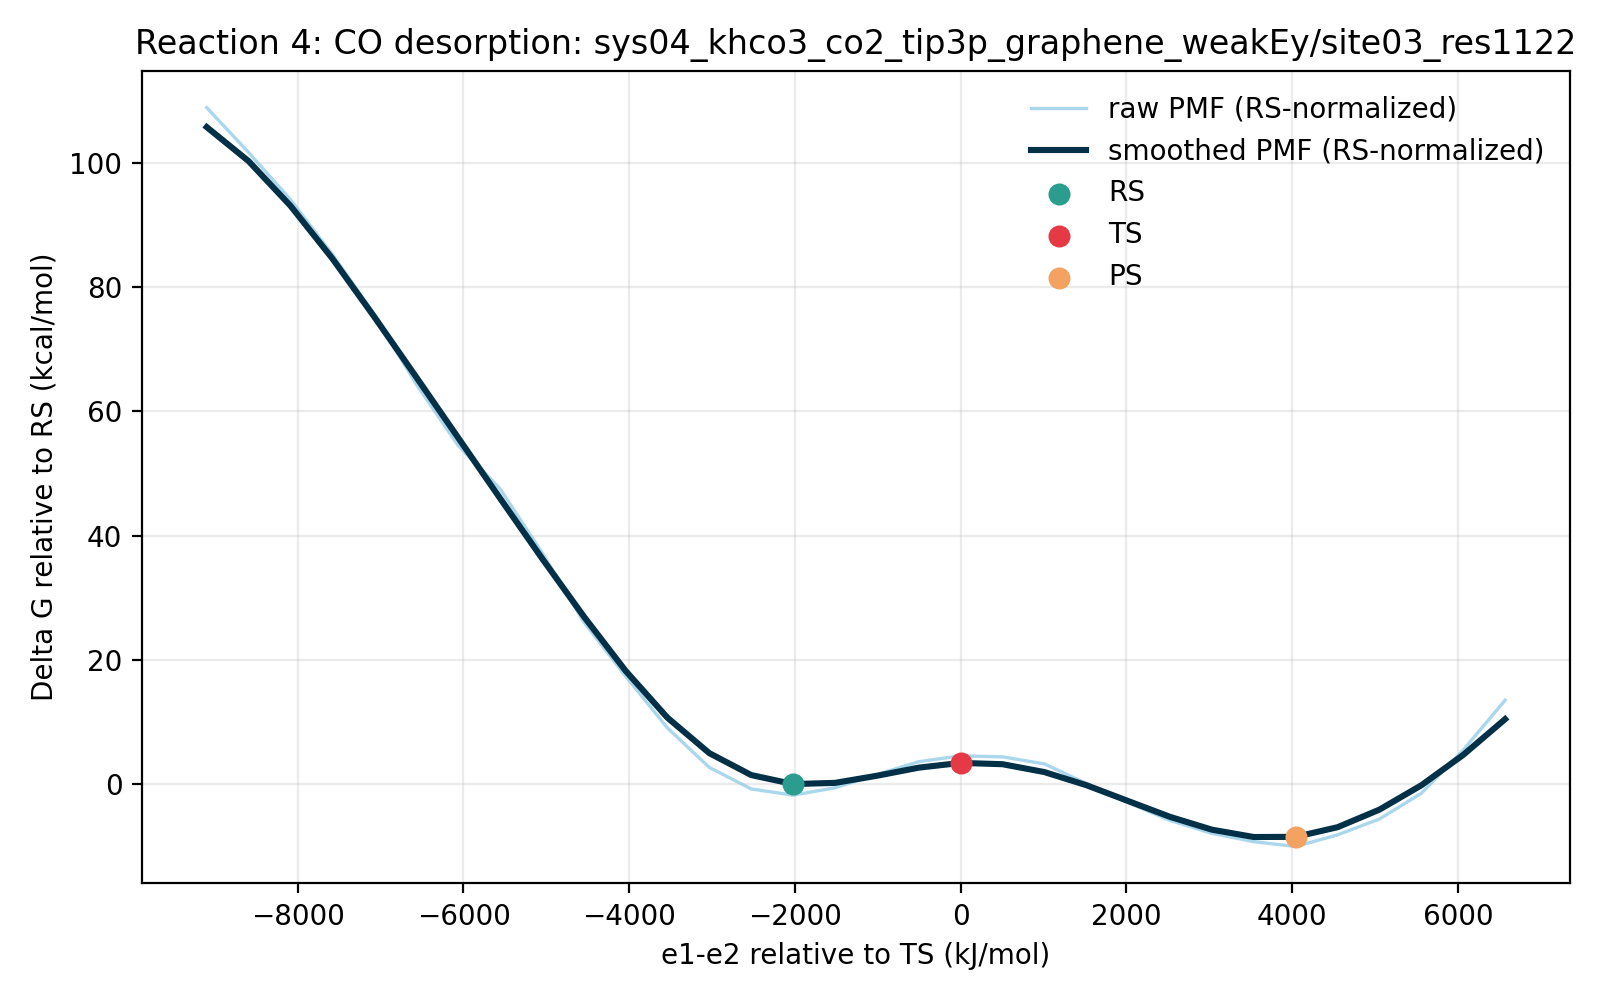

The file beside this chart, header and first rows:
e1_minus_e2_kj_mol, e1_minus_e2_centered_kj_mol, raw_pmf_kj_mol, smoothed_pmf_kj_mol, raw_pmf_rs_normalized_kj_mol, smoothed_pmf_rs_normalized_kj_mol, raw_pmf_kcal_mol, smoothed_pmf_kcal_mol, raw_pmf_rs_normalized_kcal_mol, smoothed_pmf_rs_normalized_kcal_mol, rs_reference_y_kj_mol, coordinate_origin_kj_mol
-8978, -9098, 463.2, 450.1, 455.7, 442.6, 110.7, 107.6, 108.9, 105.8, 7.467, 119.5
-8473, -8592, 433, 427.1, 425.5, 419.7, 103.5, 102.1, 101.7, 100.3, 7.467, 119.5
-7967, -8087, 401.2, 397, 393.8, 389.6, 95.89, 94.9, 94.11, 93.11, 7.467, 119.5
-7462, -7581, 364.3, 361.5, 356.8, 354, 87.07, 86.4, 85.29, 84.62, 7.467, 119.5
-6956, -7076, 323.9, 322.3, 316.5, 314.8, 77.42, 77.03, 75.64, 75.24, 7.467, 119.5
-6451, -6571, 277, 281.7, 269.5, 274.3, 66.2, 67.34, 64.42, 65.56, 7.467, 119.5
-5946, -6065, 235.7, 240.9, 228.3, 233.5, 56.34, 57.59, 54.56, 55.8, 7.467, 119.5
-5440, -5560, 206.6, 200.1, 199.1, 192.7, 49.37, 47.83, 47.58, 46.05, 7.467, 119.5
-4935, -5054, 163.6, 159.8, 156.1, 152.3, 39.1, 38.18, 37.32, 36.4, 7.467, 119.5
-4429, -4549, 116.9, 120.5, 109.4, 113, 27.93, 28.8, 26.15, 27.02, 7.467, 119.5
-3924, -4043, 80.19, 83.82, 72.72, 76.35, 19.17, 20.03, 17.38, 18.25, 7.467, 119.5
-3418, -3538, 45.27, 52.19, 37.8, 44.72, 10.82, 12.47, 9.035, 10.69, 7.467, 119.5
-2913, -3033, 18.68, 28.31, 11.22, 20.84, 4.466, 6.765, 2.681, 4.981, 7.467, 119.5
-2408, -2527, 4.173, 13.53, -3.293, 6.068, 0.9975, 3.235, -0.7871, 1.45, 7.467, 119.5
-1902, -2022, 0.0, 7.467, -7.467, 0.0, 0.0, 1.785, -1.785, 0.0, 7.467, 119.5
-1397, -1516, 4.956, 8.266, -2.511, 0.7997, 1.184, 1.976, -0.6002, 0.1911, 7.467, 119.5
-891.3, -1011, 13.88, 13.06, 6.415, 5.588, 3.318, 3.12, 1.533, 1.336, 7.467, 119.5
-385.9, -505.4, 22.54, 18.52, 15.07, 11.05, 5.386, 4.426, 3.602, 2.642, 7.467, 119.5
119.5, 0.0, 26.51, 21.72, 19.04, 14.26, 6.336, 5.192, 4.551, 3.407, 7.467, 119.5
624.9, 505.4, 25.81, 20.85, 18.34, 13.38, 6.168, 4.983, 4.383, 3.198, 7.467, 119.5
1130, 1011, 21.06, 15.55, 13.6, 8.084, 5.035, 3.717, 3.25, 1.932, 7.467, 119.5
1636, 1516, 7.879, 6.744, 0.4121, -0.7232, 1.883, 1.612, 0.09849, -0.1729, 7.467, 119.5
2141, 2022, -5.039, -3.952, -12.51, -11.42, -1.204, -0.9445, -2.989, -2.729, 7.467, 119.5
2647, 2527, -17.02, -14.61, -24.49, -22.08, -4.069, -3.492, -5.854, -5.277, 7.467, 119.5
3152, 3033, -25.74, -23.25, -33.21, -30.72, -6.153, -5.558, -7.938, -7.342, 7.467, 119.5
3657, 3538, -31.36, -28.21, -38.83, -35.68, -7.496, -6.743, -9.281, -8.527, 7.467, 119.5
4163, 4043, -34.59, -28.09, -42.06, -35.56, -8.268, -6.715, -10.05, -8.499, 7.467, 119.5
4668, 4549, -26.76, -21.59, -34.22, -29.06, -6.395, -5.161, -8.179, -6.946, 7.467, 119.5
5174, 5054, -16.1, -9.753, -23.56, -17.22, -3.848, -2.331, -5.632, -4.116, 7.467, 119.5
5679, 5560, 1.227, 6.641, -6.239, -0.8253, 0.2934, 1.587, -1.491, -0.1973, 7.467, 119.5
6185, 6065, 30.36, 27.11, 22.89, 19.65, 7.256, 6.48, 5.472, 4.696, 7.467, 119.5
6690, 6571, 63.92, 51.19, 56.46, 43.72, 15.28, 12.23, 13.49, 10.45, 7.467, 119.5
